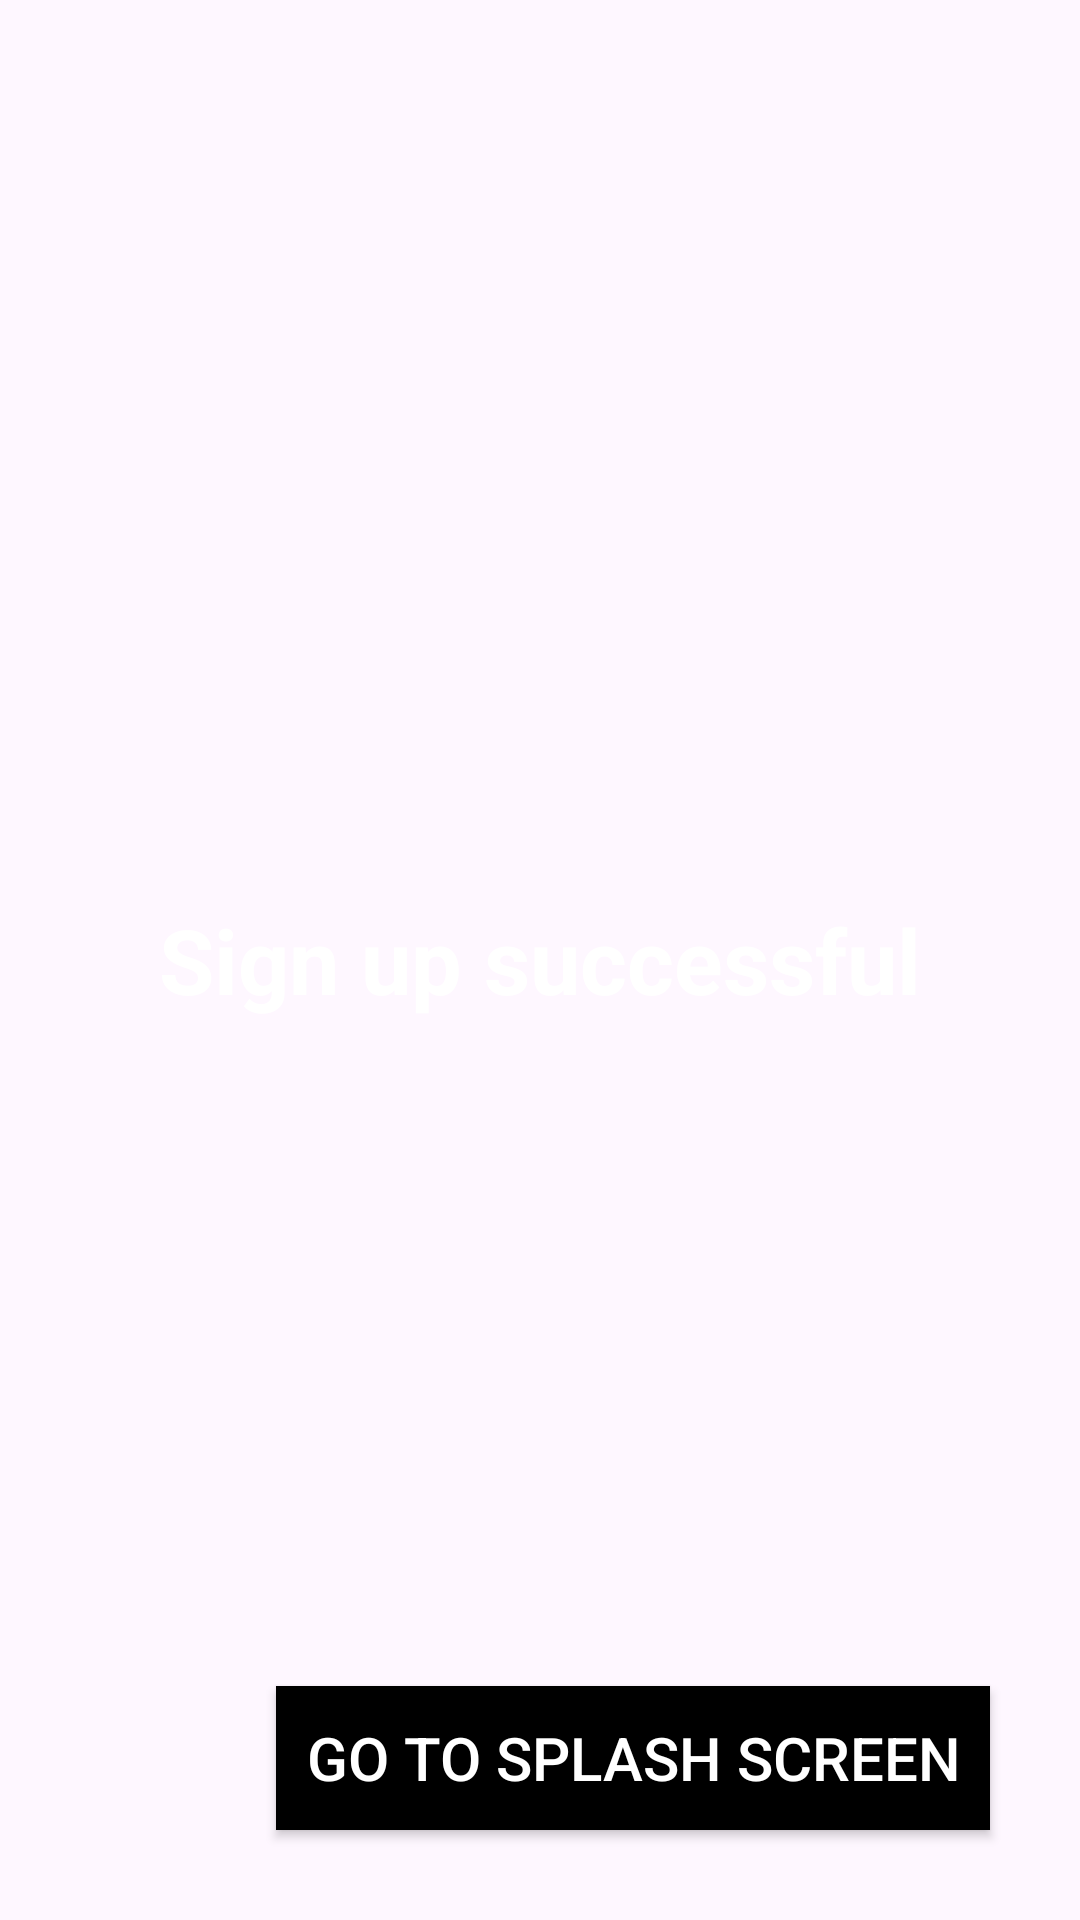

Android layout source for this screen:
<!-- AndroidManifest.xml: application theme Theme.KotlinLoginWithFirebase -->
<!-- res/layout/activity_home.xml -->
<?xml version="1.0" encoding="utf-8"?>
<RelativeLayout xmlns:android="http://schemas.android.com/apk/res/android"
    xmlns:app="http://schemas.android.com/apk/res-auto"
    xmlns:tools="http://schemas.android.com/tools"
    android:id="@+id/main"
    android:layout_width="match_parent"
    android:layout_height="match_parent"
    tools:context=".Activity.HomeActivity"
    android:background="@color/red">

    <LinearLayout
        android:id="@+id/loginSuccess_ll"
        android:layout_width="match_parent"
        android:layout_height="match_parent"
        android:orientation="vertical"
        android:gravity="center"
        android:visibility="gone">
        <TextView
            android:layout_width="match_parent"
            android:layout_height="wrap_content"
            android:textColor="@color/white"
            android:text="Login successful"
            android:layout_gravity="center"
            android:gravity="center"
            android:textStyle="bold"
            android:textSize="30sp"/>

    </LinearLayout>

    <LinearLayout
        android:id="@+id/SignUpSuccess_ll"
        android:layout_width="match_parent"
        android:layout_height="match_parent"
        android:orientation="vertical"
        android:gravity="center">
        <TextView
            android:layout_width="match_parent"
            android:layout_height="wrap_content"
            android:textColor="@color/white"
            android:text="Sign up successful"
            android:layout_gravity="center"
            android:gravity="center"
            android:textStyle="bold"
            android:textSize="30sp"/>

    </LinearLayout>

    <androidx.appcompat.widget.AppCompatButton
        android:id="@+id/backtoSplach_btn"
        android:layout_width="wrap_content"
        android:layout_height="wrap_content"
        android:layout_alignParentBottom="true"
        android:layout_alignParentRight="true"
        android:layout_margin="30dp"
        android:text="Go to Splash Screen"
        android:textColor="@color/white"
        android:textSize="20sp"
        android:textStyle="normal"
        android:background="@color/black"
        android:padding="10dp"/>


</RelativeLayout>
<!-- resources referenced by this layout -->
<resources>
  <style name="Theme.KotlinLoginWithFirebase" parent="Base.Theme.KotlinLoginWithFirebase" />
  <style name="Base.Theme.KotlinLoginWithFirebase" parent="Theme.Material3.DayNight.NoActionBar">
          
          
      </style>
  <!-- not gathered from this repository: default colours our renderer supplied (Android Studio template values) -->
  <color name="black">#FF000000</color>
  <color name="white">#FFFFFFFF</color>
</resources>
